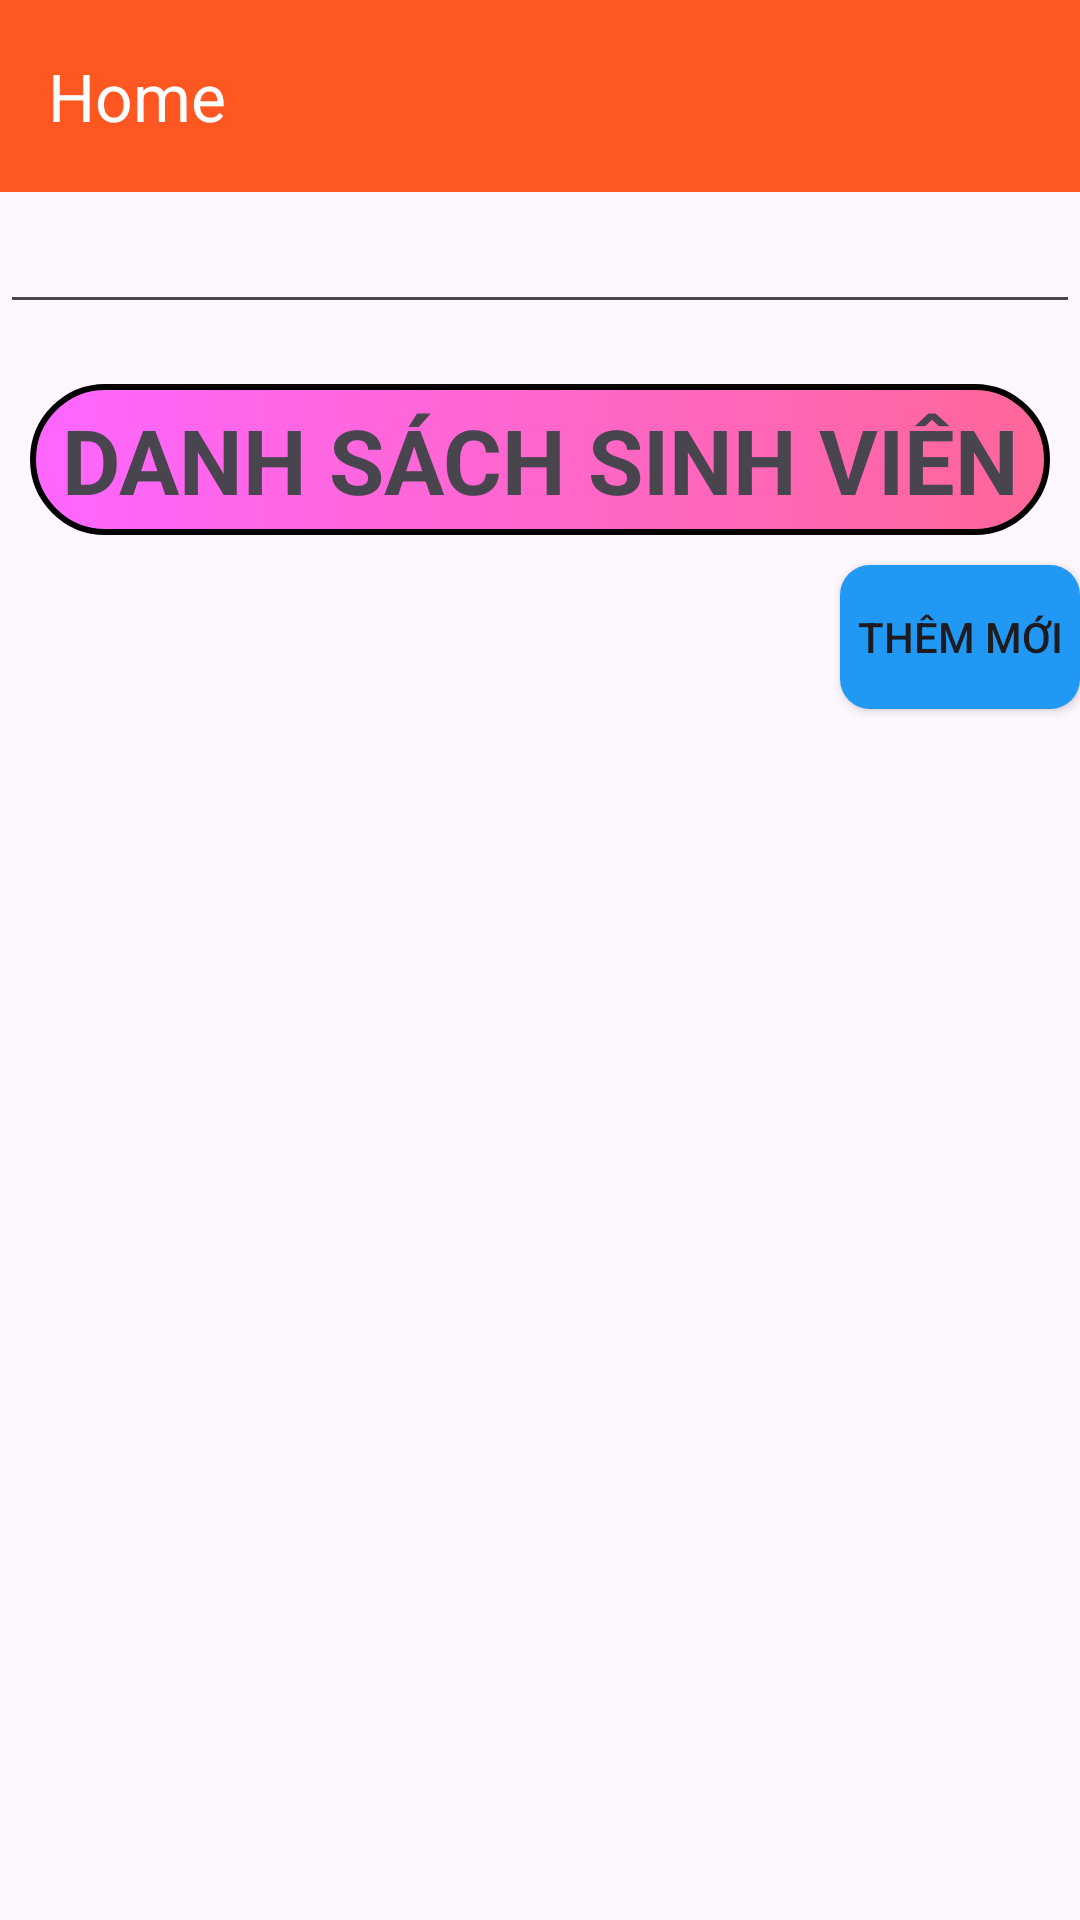

Layout XML and referenced resources for this Android screen:
<!-- AndroidManifest.xml: application theme Base.Theme.Lab6_PH31259 -->
<!-- res/layout/activity_home.xml -->
<?xml version="1.0" encoding="utf-8"?>
<LinearLayout xmlns:android="http://schemas.android.com/apk/res/android"
    xmlns:app="http://schemas.android.com/apk/res-auto"
    xmlns:tools="http://schemas.android.com/tools"
    android:layout_width="match_parent"
    android:layout_height="match_parent"
    android:orientation="vertical"
    tools:context=".Home">
    <androidx.appcompat.widget.Toolbar
        android:layout_width="match_parent"
        android:layout_height="wrap_content"
        android:background="#FF5722"
        app:title="Home"
        app:titleTextColor="#FFFFFF"
        android:id="@+id/toolbar"/>
    <EditText
        android:layout_width="match_parent"
        android:layout_height="wrap_content"
        android:id="@+id/edt_tim"
        android:paddingLeft="5dp"
        android:textSize="20dp"/>
    <TextView
        android:layout_width="match_parent"
        android:layout_height="wrap_content"
        android:textSize="30dp"
        android:gravity="center"
        android:textStyle="bold"
        android:padding="5dp"
        android:background="@drawable/background"
        android:layout_marginTop="20dp"
        android:layout_marginRight="10dp"
        android:layout_marginLeft="10dp"
        android:text="DANH SÁCH SINH VIÊN" />

    <Button
        android:id="@+id/btThemMoi"
        android:layout_width="wrap_content"
        android:layout_height="wrap_content"
        android:layout_marginLeft="280dp"
        android:layout_marginTop="10dp"
        android:background="@drawable/themmoi"
        android:text="THÊM MỚI" />

    <ListView
        android:id="@+id/lstview"
        android:layout_width="match_parent"
        android:layout_height="match_parent" />
</LinearLayout>
<!-- resources referenced by this layout -->
<resources>
  <!-- drawable background (drawable) -->
  <?xml version="1.0" encoding="utf-8"?>
  <selector xmlns:android="http://schemas.android.com/apk/res/android">
          <item>
              <shape android:shape="rectangle">
                  <stroke android:width="2dp"
                      android:color="@color/black"/>
                  <gradient android:angle="360" android:startColor="#FF66FF" android:centerColor="#FF66CC" android:endColor="#FF6699"/>
                  <corners android:radius="40dp"/>
              </shape>
          </item>
  </selector>
  <!-- drawable themmoi (drawable) -->
  <?xml version="1.0" encoding="utf-8"?>
  <selector xmlns:android="http://schemas.android.com/apk/res/android">
      <item>
          <shape android:shape="rectangle">
              <solid android:color="#2198F3"/>
              <corners android:radius="10dp"/>
          </shape>
      </item>
  </selector>
  <style name="Base.Theme.Lab6_PH31259" parent="Theme.Material3.DayNight.NoActionBar">
          
          
          <item name="colorPrimary">#3F51B5</item>
          <item name="colorOnPrimary">#ffffff</item>
      </style>
  <!-- not gathered from this repository: default colours our renderer supplied (Android Studio template values) -->
  <color name="black">#FF000000</color>
</resources>
